Run: headless pygame with SDL's dummy video driver; simulated clock (each Clock.tick advances the game by its frame time, no real sleeping); random seed 0; keys injected as events and as key.get_pressed() state; no mouse input.
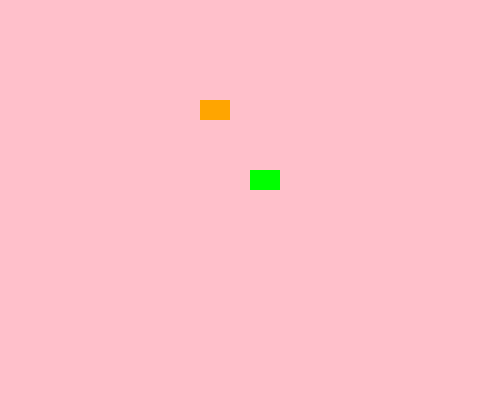
Frame 1 of 4 · flips 1–60 · no input
Frame 2 of 4 · flips 61–180 · tapped SPACE, RETURN · held RIGHT (→), D · screen unchanged from frame 1, image omitted
Frame 3 of 4 · flips 181–300 · held DOWN (↓), S · screen unchanged from frame 2, image omitted
Frame 4 of 4 · flips 301–420 · held LEFT (←), A, UP (↑), W · screen unchanged from frame 3, image omitted

The pygame program that drew these frames:

import pygame
import random
import time
pygame.init()
SPRITE_COLOR_CHANGE_EVENT = pygame.USEREVENT + 1
BACKGROUND_COLOR_CHANGE_EVENT = pygame.USEREVENT + 2
BG = pygame.Color("pink")
RED = pygame.Color("red")
ORANGE = pygame.Color("orange")
GREEN = pygame.Color("green")
YELLOW = pygame.Color("yellow")
class Sprite(pygame.sprite.Sprite): 
    def __init__(self, color, height, width):
        super().__init__()
        self.image = pygame.Surface([width, height])
        self.image.fill(color)
        self.rect = self.image.get_rect()
        self.velocity = [random.choice([-1, 1]), random.choice([-1, 1])]
    def update(self):
            pygame.event.post(pygame.event.Event(SPRITE_COLOR_CHANGE_EVENT))
    def change_color(self):
            self.image.fill(random.choice([GREEN, ORANGE, RED, YELLOW]))
class Sprite2(pygame.sprite.Sprite): 
    def __init__(self, color, height, width):
        super().__init__()
        self.image = pygame.Surface([width, height])
        self.image.fill(color)
        self.rect = self.image.get_rect()
        self.velocity = [random.choice([-1, 1]), random.choice([-1, 1])]
    def update(self):
            pygame.event.post(pygame.event.Event(SPRITE_COLOR_CHANGE_EVENT))
    def change_color(self):
            self.image.fill(random.choice([GREEN, ORANGE, RED, YELLOW]))
all_sprites_list = pygame.sprite.Group()
sp1 = Sprite(GREEN, 20, 30)
sp1.rect.x = (250)
sp1.rect.y = (170)
all_sprites_list.add(sp1)
sp2 = Sprite2(ORANGE, 20, 30)
sp2.rect.x = (200)
sp2.rect.y = (100)
all_sprites_list.add(sp2)

screen = pygame.display.set_mode((500, 400))
pygame.display.set_caption("Colorful Sprites_Project")
bg_color = BG
screen.fill(bg_color)
exit = False
clock = pygame.time.Clock()
while not exit:
    for event in pygame.event.get():
        if event.type == pygame.QUIT:
            exit = True
        elif event.type == SPRITE_COLOR_CHANGE_EVENT:
            sp1.change_color()
            sp2.change_color()
    all_sprites_list.update()
    screen.fill(bg_color)
    all_sprites_list.draw(screen)
    pygame.display.flip()
    clock.tick(240)
pygame.quit()
